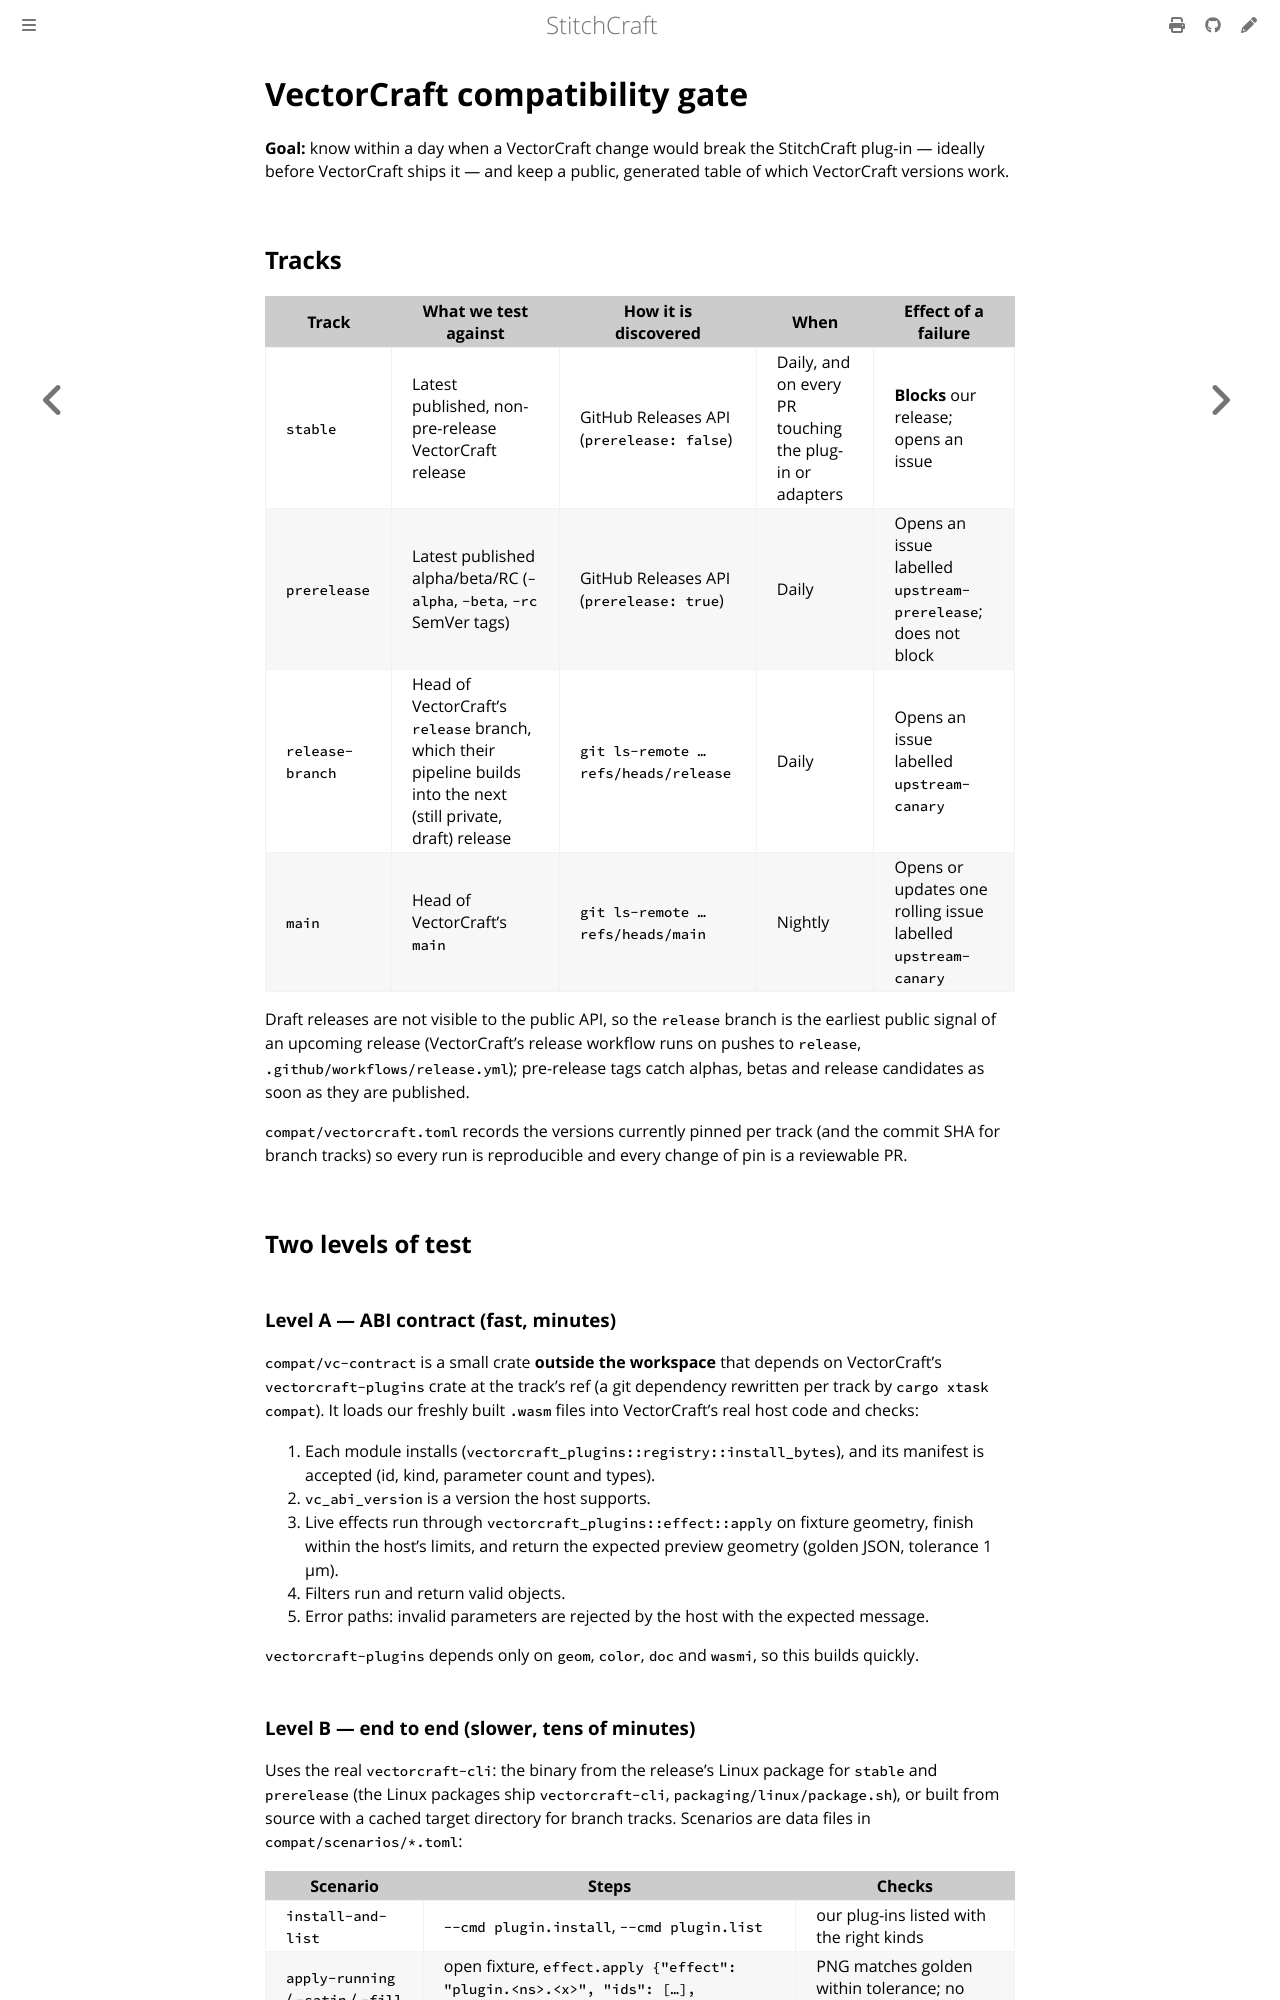

repository: KaboomFox/inkcraft · page: dev/design/compatibility-gate.html · generator: mdbook

# VectorCraft compatibility gate

**Goal:** know within a day when a VectorCraft change would break the StitchCraft plug-in — ideally
before VectorCraft ships it — and keep a public, generated table of which VectorCraft versions work.

## Tracks

| Track | What we test against | How it is discovered | When | Effect of a failure |
|---|---|---|---|---|
| `stable` | Latest published, non-pre-release VectorCraft release | GitHub Releases API (`prerelease: false`) | Daily, and on every PR touching the plug-in or adapters | **Blocks** our release; opens an issue |
| `prerelease` | Latest published alpha/beta/RC (`-alpha`, `-beta`, `-rc` SemVer tags) | GitHub Releases API (`prerelease: true`) | Daily | Opens an issue labelled `upstream-prerelease`; does not block |
| `release-branch` | Head of VectorCraft's `release` branch, which their pipeline builds into the next (still private, draft) release | `git ls-remote … refs/heads/release` | Daily | Opens an issue labelled `upstream-canary` |
| `main` | Head of VectorCraft's `main` | `git ls-remote … refs/heads/main` | Nightly | Opens or updates one rolling issue labelled `upstream-canary` |

Draft releases are not visible to the public API, so the `release` branch is the earliest public signal
of an upcoming release (VectorCraft's release workflow runs on pushes to `release`,
`.github/workflows/release.yml`); pre-release tags catch alphas, betas and release candidates as soon as
they are published.

`compat/vectorcraft.toml` records the versions currently pinned per track (and the commit SHA for branch
tracks) so every run is reproducible and every change of pin is a reviewable PR.

## Two levels of test

### Level A — ABI contract (fast, minutes)

`compat/vc-contract` is a small crate **outside the workspace** that depends on VectorCraft's
`vectorcraft-plugins` crate at the track's ref (a git dependency rewritten per track by
`cargo xtask compat`). It loads our freshly built `.wasm` files into VectorCraft's real host code and
checks:

1. Each module installs (`vectorcraft_plugins::registry::install_bytes`), and its manifest is accepted
   (id, kind, parameter count and types).
2. `vc_abi_version` is a version the host supports.
3. Live effects run through `vectorcraft_plugins::effect::apply` on fixture geometry, finish within the
   host's limits, and return the expected preview geometry (golden JSON, tolerance 1 µm).
4. Filters run and return valid objects.
5. Error paths: invalid parameters are rejected by the host with the expected message.

`vectorcraft-plugins` depends only on `geom`, `color`, `doc` and `wasmi`, so this builds quickly.
